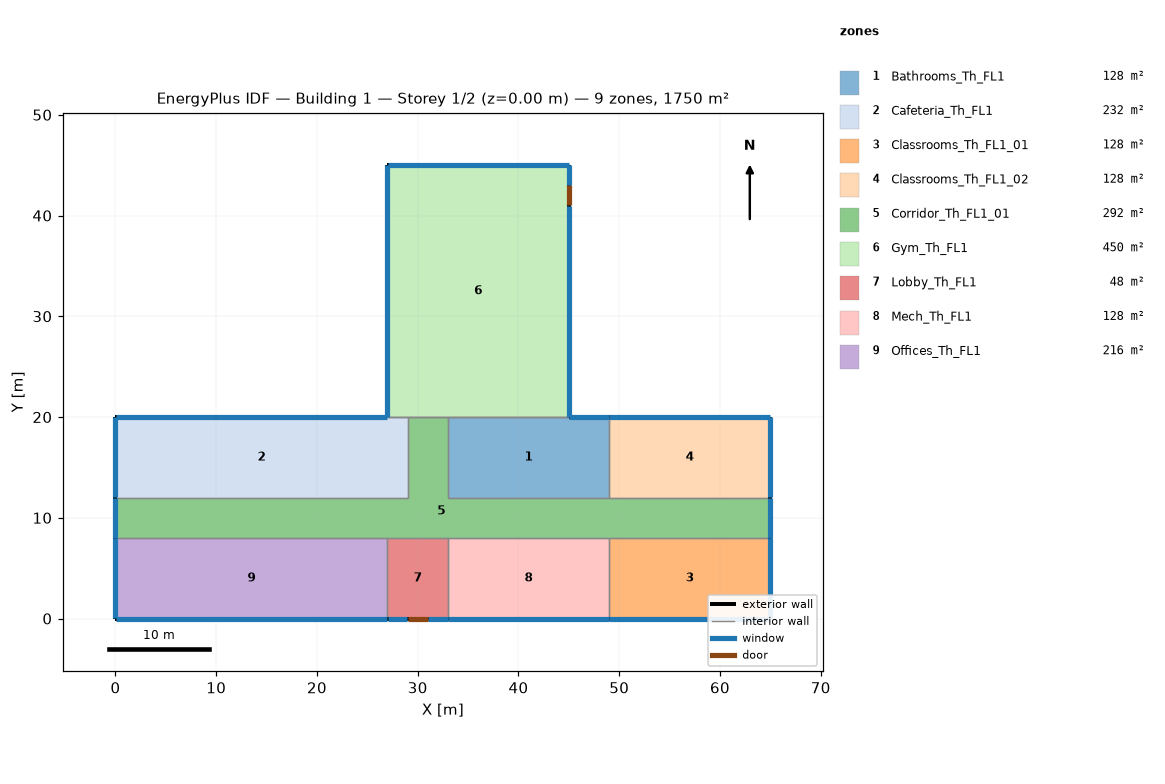
=== STOREY PLAN SPEC (per zone: floor XY polygon, exterior-wall plan segments, windows/doors) ===
zone 1: Bathrooms_Th_FL1  (128.0 m²)
  floor: (49.00, 20.00) (49.00, 12.00) (33.00, 12.00) (33.00, 20.00)
  exterior wall: (49.00, 20.00) – (45.00, 20.00)  [4.0 m]
    window: (48.97, 20.00) – (45.03, 20.00)  [4.8 m²]
  interior walls: 4
zone 2: Cafeteria_Th_FL1  (232.0 m²)
  floor: (29.00, 20.00) (29.00, 12.00) (0.00, 12.00) (0.00, 20.00)
  exterior wall: (27.00, 20.00) – (0.00, 20.00)  [27.0 m]
    window: (26.97, 20.00) – (0.03, 20.00)  [32.4 m²]
  exterior wall: (0.00, 20.00) – (0.00, 12.00)  [8.0 m]
    window: (0.00, 19.97) – (0.00, 12.03)  [9.6 m²]
  interior walls: 3
zone 3: Classrooms_Th_FL1_01  (128.0 m²)
  floor: (65.00, 8.00) (65.00, 0.00) (49.00, 0.00) (49.00, 8.00)
  exterior wall: (49.00, 0.00) – (65.00, 0.00)  [16.0 m]
    window: (49.03, 0.00) – (64.97, 0.00)  [19.2 m²]
  exterior wall: (65.00, 0.00) – (65.00, 8.00)  [8.0 m]
    window: (65.00, 0.03) – (65.00, 7.97)  [9.6 m²]
  interior walls: 2
zone 4: Classrooms_Th_FL1_02  (128.0 m²)
  floor: (65.00, 20.00) (65.00, 12.00) (49.00, 12.00) (49.00, 20.00)
  exterior wall: (65.00, 12.00) – (65.00, 20.00)  [8.0 m]
    window: (65.00, 12.03) – (65.00, 19.97)  [9.6 m²]
  exterior wall: (65.00, 20.00) – (49.00, 20.00)  [16.0 m]
    window: (64.97, 20.00) – (49.03, 20.00)  [19.2 m²]
  interior walls: 2
zone 5: Corridor_Th_FL1_01  (292.0 m²)
  floor: (33.00, 20.00) (33.00, 12.00) (65.00, 12.00) (65.00, 8.00) (0.00, 8.00) (0.00, 12.00) (29.00, 12.00) (29.00, 20.00)
  exterior wall: (0.00, 12.00) – (0.00, 8.00)  [4.0 m]
    window: (0.00, 11.97) – (0.00, 8.03)  [4.8 m²]
  exterior wall: (65.00, 8.00) – (65.00, 12.00)  [4.0 m]
    window: (65.00, 8.03) – (65.00, 11.97)  [4.8 m²]
  interior walls: 10
zone 6: Gym_Th_FL1  (450.0 m²)
  floor: (45.00, 45.00) (45.00, 20.00) (27.00, 20.00) (27.00, 45.00)
  exterior wall: (27.00, 45.00) – (27.00, 20.00)  [25.0 m]
    window: (27.00, 44.97) – (27.00, 20.03)  [30.1 m²]
  exterior wall: (45.00, 45.00) – (27.00, 45.00)  [18.0 m]
    window: (44.97, 45.00) – (27.03, 45.00)  [21.7 m²]
  exterior wall: (45.00, 40.97) – (45.00, 43.03)  [2.1 m]
    door: (45.00, 41.00) – (45.00, 43.00)  [4.0 m²]
  exterior wall: (45.00, 43.03) – (45.00, 45.00)  [2.0 m]
    window: (45.00, 43.05) – (45.00, 44.97)  [2.4 m²]
  exterior wall: (45.00, 20.00) – (45.00, 40.97)  [21.0 m]
    window: (45.00, 20.03) – (45.00, 40.95)  [25.2 m²]
  interior walls: 4
zone 7: Lobby_Th_FL1  (48.0 m²)
  floor: (33.00, 8.00) (33.00, 0.00) (27.00, 0.00) (27.00, 8.00)
  exterior wall: (27.00, 0.00) – (28.97, 0.00)  [2.0 m]
    window: (27.03, 0.00) – (28.95, 0.00)  [2.4 m²]
  exterior wall: (31.03, 0.00) – (33.00, 0.00)  [2.0 m]
    window: (31.05, 0.00) – (32.97, 0.00)  [2.4 m²]
  exterior wall: (28.97, 0.00) – (31.03, 0.00)  [2.1 m]
    door: (29.00, 0.00) – (31.00, 0.00)  [4.0 m²]
  interior walls: 3
zone 8: Mech_Th_FL1  (128.0 m²)
  floor: (49.00, 8.00) (49.00, 0.00) (33.00, 0.00) (33.00, 8.00)
  exterior wall: (33.00, 0.00) – (49.00, 0.00)  [16.0 m]
    window: (33.03, 0.00) – (48.97, 0.00)  [19.2 m²]
  interior walls: 3
zone 9: Offices_Th_FL1  (216.0 m²)
  floor: (27.00, 8.00) (27.00, 0.00) (0.00, 0.00) (0.00, 8.00)
  exterior wall: (0.00, 8.00) – (0.00, 0.00)  [8.0 m]
    window: (0.00, 7.97) – (0.00, 0.03)  [9.6 m²]
  exterior wall: (0.00, 0.00) – (27.00, 0.00)  [27.0 m]
    window: (0.03, 0.00) – (26.97, 0.00)  [32.4 m²]
  interior walls: 2

=== DERIVED (storey summary) ===
Building: Building 1
Storey: 1 of 2  (floor level z = 0.00 m)
Storey gross floor area: 1750.0 m²
Zones on this storey: 9
  - Bathrooms_Th_FL1: floor 128.0 m²; exterior wall 4.0 m (12.0 m²); 1 window(s) 4.8 m²; WWR 40.0%
  - Cafeteria_Th_FL1: floor 232.0 m²; exterior wall 35.0 m (105.0 m²); 2 window(s) 42.0 m²; WWR 40.0%
  - Classrooms_Th_FL1_01: floor 128.0 m²; exterior wall 24.0 m (72.0 m²); 2 window(s) 28.8 m²; WWR 40.0%
  - Classrooms_Th_FL1_02: floor 128.0 m²; exterior wall 24.0 m (72.0 m²); 2 window(s) 28.8 m²; WWR 40.0%
  - Corridor_Th_FL1_01: floor 292.0 m²; exterior wall 8.0 m (24.0 m²); 2 window(s) 9.6 m²; WWR 40.0%
  - Gym_Th_FL1: floor 450.0 m²; exterior wall 68.0 m (408.0 m²); 4 window(s) 79.4 m²; WWR 19.5%; 1 door(s)
  - Lobby_Th_FL1: floor 48.0 m²; exterior wall 6.0 m (18.0 m²); 2 window(s) 4.7 m²; WWR 26.3%; 1 door(s)
  - Mech_Th_FL1: floor 128.0 m²; exterior wall 16.0 m (48.0 m²); 1 window(s) 19.2 m²; WWR 40.0%
  - Offices_Th_FL1: floor 216.0 m²; exterior wall 35.0 m (105.0 m²); 2 window(s) 42.0 m²; WWR 40.0%
Zone adjacency (shared interzone walls):
  - Bathrooms_Th_FL1 ↔ Classrooms_Th_FL1_02
  - Bathrooms_Th_FL1 ↔ Corridor_Th_FL1_01
  - Bathrooms_Th_FL1 ↔ Gym_Th_FL1
  - Cafeteria_Th_FL1 ↔ Corridor_Th_FL1_01
  - Cafeteria_Th_FL1 ↔ Gym_Th_FL1
  - Classrooms_Th_FL1_01 ↔ Corridor_Th_FL1_01
  - Classrooms_Th_FL1_01 ↔ Mech_Th_FL1
  - Classrooms_Th_FL1_02 ↔ Corridor_Th_FL1_01
  - Corridor_Th_FL1_01 ↔ Gym_Th_FL1
  - Corridor_Th_FL1_01 ↔ Lobby_Th_FL1
  - Corridor_Th_FL1_01 ↔ Mech_Th_FL1
  - Corridor_Th_FL1_01 ↔ Offices_Th_FL1
  - Lobby_Th_FL1 ↔ Mech_Th_FL1
  - Lobby_Th_FL1 ↔ Offices_Th_FL1